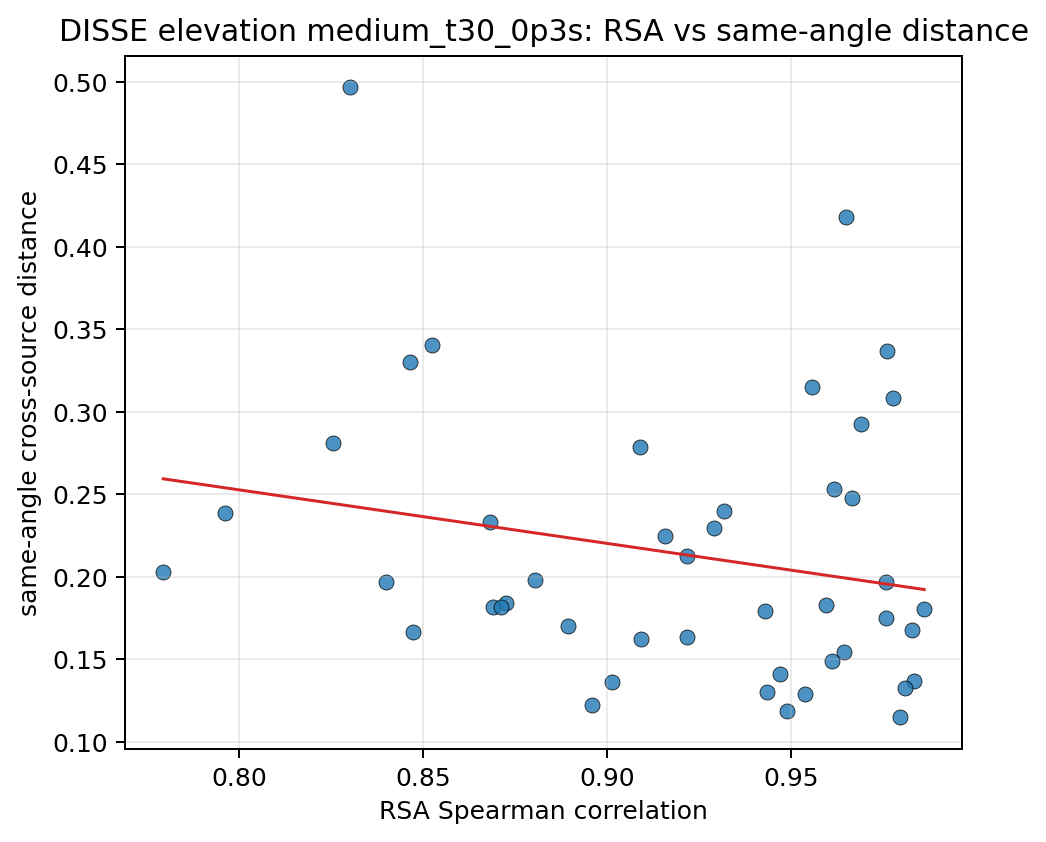

Data behind this chart, as committed beside it:
source_a, source_b, same_angle_mean, different_angle_mean, separation, pair_key, rsa_spearman
10037, 10203, 0.1832, 0.501, 0.3178, 10037__10203, 0.9594
10037, 103289, 0.197, 0.489, 0.2919, 10037__103289, 0.9756
10037, 103846, 0.1366, 0.4391, 0.3025, 10037__103846, 0.9834
10037, 104403, 0.1819, 0.4372, 0.2553, 10037__104403, 0.8689
10037, 104937, 0.2333, 0.5058, 0.2725, 10037__104937, 0.8682
10037, 105490, 0.2293, 0.5689, 0.3395, 10037__105490, 0.9289
10037, 106039, 0.1325, 0.4428, 0.3102, 10037__106039, 0.981
10037, 106612, 0.1189, 0.3851, 0.2662, 10037__106612, 0.9488
10037, 107280, 0.1634, 0.4513, 0.2879, 10037__107280, 0.9216
10203, 103289, 0.3368, 0.6416, 0.3048, 10203__103289, 0.976
10203, 103846, 0.2476, 0.5559, 0.3083, 10203__103846, 0.9665
10203, 104403, 0.1669, 0.4328, 0.2659, 10203__104403, 0.8472
10203, 104937, 0.1968, 0.4764, 0.2795, 10203__104937, 0.84
10203, 105490, 0.1288, 0.4854, 0.3566, 10203__105490, 0.9538
10203, 106039, 0.1413, 0.4592, 0.3179, 10203__106039, 0.947
10203, 106612, 0.2786, 0.5444, 0.2659, 10203__106612, 0.9089
10203, 107280, 0.1979, 0.4946, 0.2967, 10203__107280, 0.8803
103289, 103846, 0.3083, 0.5891, 0.2808, 103289__103846, 0.9776
103289, 104403, 0.3302, 0.5791, 0.2489, 103289__104403, 0.8465
103289, 104937, 0.4968, 0.7553, 0.2585, 103289__104937, 0.83
103289, 105490, 0.418, 0.7256, 0.3076, 103289__105490, 0.9648
103289, 106039, 0.315, 0.6047, 0.2897, 103289__106039, 0.9556
103289, 106612, 0.225, 0.4722, 0.2472, 103289__106612, 0.9156
103289, 107280, 0.1702, 0.4431, 0.2729, 103289__107280, 0.8894
103846, 104403, 0.1843, 0.4416, 0.2573, 103846__104403, 0.8725
103846, 104937, 0.182, 0.4552, 0.2733, 103846__104937, 0.8712
103846, 105490, 0.2398, 0.5708, 0.331, 103846__105490, 0.9317
103846, 106039, 0.1151, 0.4219, 0.3068, 103846__106039, 0.9794
103846, 106612, 0.1303, 0.3903, 0.26, 103846__106612, 0.9433
103846, 107280, 0.2124, 0.4909, 0.2785, 103846__107280, 0.9218
104403, 104937, 0.1678, 0.4525, 0.2847, 104403__104937, 0.9828
104403, 105490, 0.2387, 0.5207, 0.2821, 104403__105490, 0.7962
104403, 106039, 0.1224, 0.3956, 0.2733, 104403__106039, 0.896
104403, 106612, 0.1547, 0.3997, 0.2449, 104403__106612, 0.9644
104403, 107280, 0.1749, 0.4431, 0.2683, 104403__107280, 0.9756
104937, 105490, 0.2027, 0.5004, 0.2977, 104937__105490, 0.7793
104937, 106039, 0.1363, 0.4283, 0.292, 104937__106039, 0.9014
104937, 106612, 0.253, 0.5119, 0.2589, 104937__106612, 0.9616
104937, 107280, 0.2924, 0.5752, 0.2829, 104937__107280, 0.9689
105490, 106039, 0.1625, 0.5067, 0.3442, 105490__106039, 0.9092
105490, 106612, 0.3402, 0.6221, 0.2819, 105490__106612, 0.8525
105490, 107280, 0.2811, 0.5906, 0.3095, 105490__107280, 0.8256
106039, 106612, 0.1492, 0.4216, 0.2723, 106039__106612, 0.961
106039, 107280, 0.1795, 0.4759, 0.2963, 106039__107280, 0.9429
106612, 107280, 0.1804, 0.4425, 0.262, 106612__107280, 0.9861
